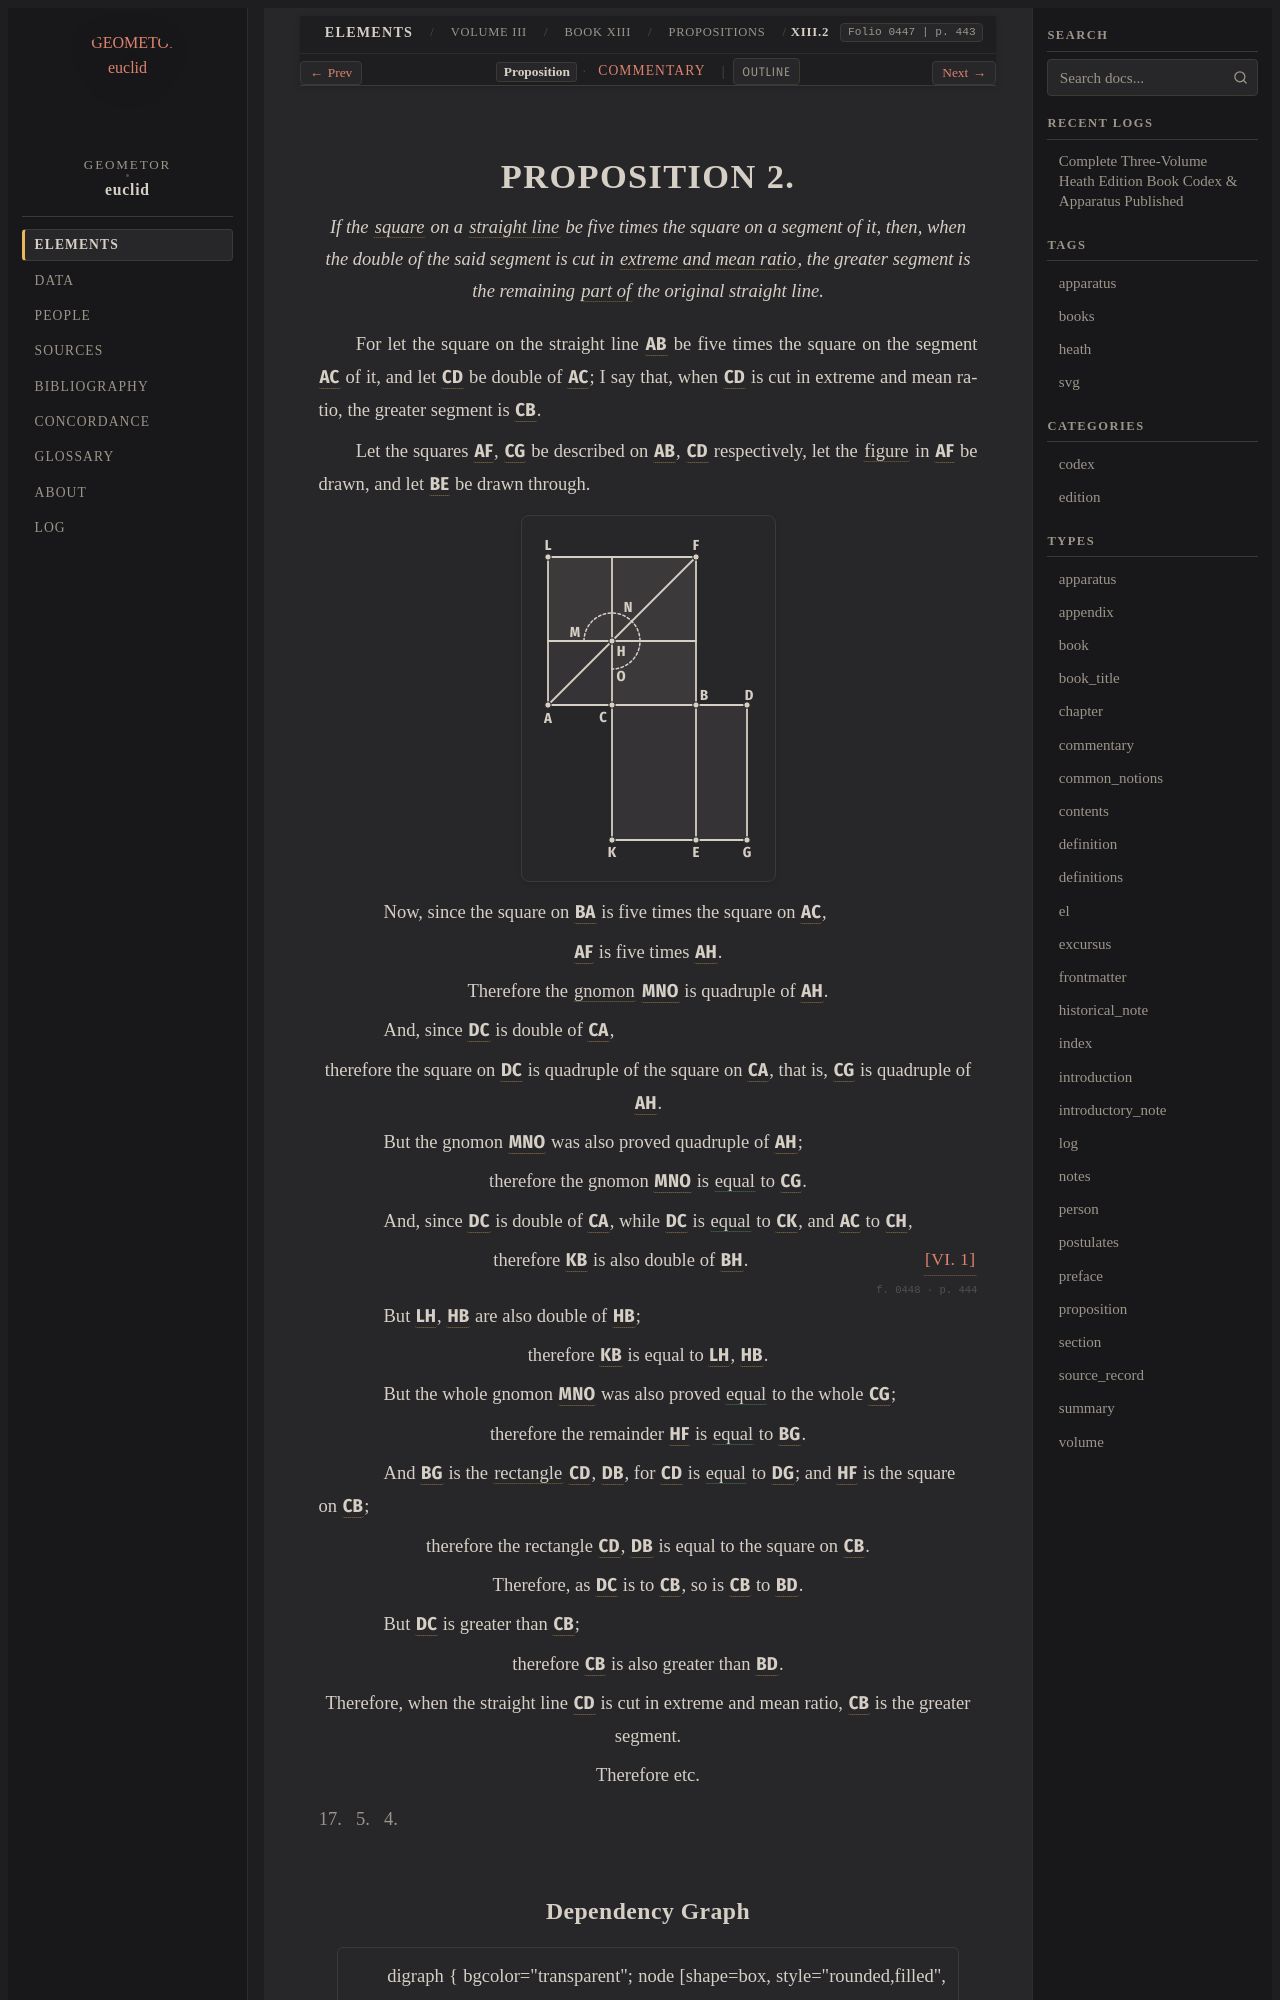

repository: geometor/euclid · page: heath/volume_III/book_xiii/propositions/02/index.html · generator: sphinx

:canonical_id: XIII.2
:volume: III
:book: XIII
:proposition: 2
:type: proposition
:title: Proposition XIII.2
:folios: 0447, 0448
:folio: 0447
:page: 443
:pages: 443, 444
:dependencies: I.def.4, I.def.22, II.def.1, II.def.2, VI.def.3, VI.1, VII.def.3

.. _XIII.2:

.. folio:: 0447
   :page: 443

PROPOSITION 2.
==============

.. enunciation::

   If the :term:`square <square>` on a :term:`straight line <straight-line>` be five times the square on a segment of it, then, when the double of the said segment is cut in :term:`extreme and mean ratio <extreme-and-mean-ratio>`, the greater segment is the remaining :term:`part of <part-aliquot>` the original straight line.

For let the square on the straight line :g:`AB <0447.g1:/ A B />` be five times the square on the segment :g:`AC <0447.g1:/ A C />` of it, and let :g:`CD <0447.g1:/ C D />` be double of :g:`AC <0447.g1:/ A C />`; I say that, when :g:`CD <0447.g1:/ C D />` is cut in extreme and mean ratio, the greater segment is :g:`CB <0447.g1:/ C B />`.

Let the squares :g:`AF <0447.g1:< A F >>`, :g:`CG <0447.g1:< C G >>` be described on :g:`AB <0447.g1:/ A B />`, :g:`CD <0447.g1:/ C D />` respectively, let the :term:`figure <figure>` in :g:`AF <0447.g1:< A F >>` be drawn, and let :g:`BE <0447.g1:/ B E />` be drawn through.

.. picture:: 0447.g1.svg
   :alt: Book XIII, Proposition 2

.. subclause::

   Now, since the square on :g:`BA <0447.g1:/ B A />` is five times the square on :g:`AC <0447.g1:/ A C />`,

.. assertion::

   :g:`AF <0447.g1:< A F >>` is five times :g:`AH <0447.g1:< A H >>`.

.. assertion::

   Therefore the :term:`gnomon <gnomon>` :g:`MNO <0447.g1:< M N O >>` is quadruple of :g:`AH <0447.g1:< A H >>`.

.. subclause::

   And, since :g:`DC <0447.g1:/ D C />` is double of :g:`CA <0447.g1:/ C A />`,

.. assertion::

   therefore the square on :g:`DC <0447.g1:/ D C />` is quadruple of the square on :g:`CA <0447.g1:/ C A />`, that is, :g:`CG <0447.g1:< C G >>` is quadruple of :g:`AH <0447.g1:< A H >>`.

.. subclause::

   But the gnomon :g:`MNO <0447.g1:< M N O >>` was also proved quadruple of :g:`AH <0447.g1:< A H >>`;

.. assertion::

   therefore the gnomon :g:`MNO <0447.g1:< M N O >>` is :eq:`equal <0447.g1:< M N O > = 0447.g1:< C G >>` to :g:`CG <0447.g1:< C G >>`.

.. subclause::

   And, since :g:`DC <0447.g1:/ D C />` is double of :g:`CA <0447.g1:/ C A />`, while :g:`DC <0447.g1:/ D C />` is :eq:`equal <0447.g1:/ D C / = 0447.g1:/ C K /; 0447.g1:/ A C / = 0447.g1:/ C H />` to :g:`CK <0447.g1:/ C K />`, and :g:`AC <0447.g1:/ A C />` to :g:`CH <0447.g1:/ C H />`,

.. assertion:: [VI. 1] <VI.1>

   therefore :g:`KB <0447.g1:< K B >>` is also double of :g:`BH <0447.g1:< B H >>`.

.. _folio-iii-0448:

.. folio:: 0448
   :page: 444

.. subclause::

   But :g:`LH <0447.g1:< L H >>`, :g:`HB <0447.g1:< H B >>` are also double of :g:`HB <0447.g1:< H B >>`;

.. assertion::

   therefore :g:`KB <0447.g1:< K B >>` is equal to :g:`LH <0447.g1:< L H >>`, :g:`HB <0447.g1:< H B >>`.

.. subclause::

   But the whole gnomon :g:`MNO <0447.g1:< M N O >>` was also proved :eq:`equal <0447.g1:< M N O > = 0447.g1:< C G >>` to the whole :g:`CG <0447.g1:< C G >>`;

.. assertion::

   therefore the remainder :g:`HF <0447.g1:< H F >>` is :eq:`equal <0447.g1:< H F > = 0447.g1:< B G >>` to :g:`BG <0447.g1:< B G >>`.

.. subclause::

   And :g:`BG <0447.g1:< B G >>` is the :term:`rectangle <contained-rectangle>` :g:`CD <0447.g1:/ C D />`, :g:`DB <0447.g1:/ D B />`, for :g:`CD <0447.g1:/ C D />` is :eq:`equal <0447.g1:/ C D / = 0447.g1:/ D G />` to :g:`DG <0447.g1:/ D G />`; and :g:`HF <0447.g1:< H F >>` is the square on :g:`CB <0447.g1:/ C B />`;

.. assertion::

   therefore the rectangle :g:`CD <0447.g1:/ C D />`, :g:`DB <0447.g1:/ D B />` is equal to the square on :g:`CB <0447.g1:/ C B />`.

.. assertion::

   Therefore, as :g:`DC <0447.g1:/ D C />` is to :g:`CB <0447.g1:/ C B />`, so is :g:`CB <0447.g1:/ C B />` to :g:`BD <0447.g1:/ B D />`.

.. subclause::

   But :g:`DC <0447.g1:/ D C />` is greater than :g:`CB <0447.g1:/ C B />`;

.. assertion::

   therefore :g:`CB <0447.g1:/ C B />` is also greater than :g:`BD <0447.g1:/ B D />`.

.. assertion::

   Therefore, when the straight line :g:`CD <0447.g1:/ C D />` is cut in extreme and mean ratio, :g:`CB <0447.g1:/ C B />` is the greater segment.

.. assertion::

   Therefore etc.

.. qed::

   Q. E. D.
